Image classification data set "images" (dhruvp/wbc-classification on GitHub). Class labels (4): eosinophil, lymphocyte, monocyte, neutrophil.

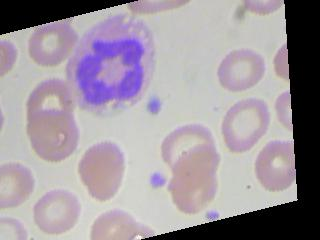
Label: neutrophil

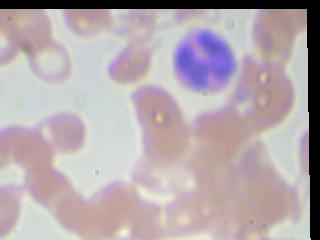
Label: eosinophil

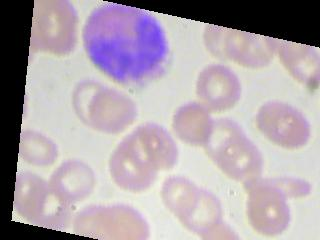
Label: eosinophil

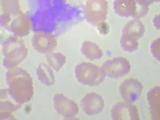
Label: monocyte

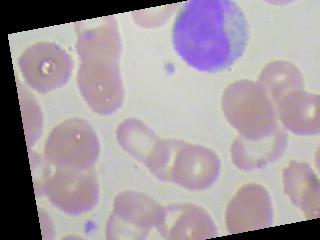
Label: monocyte

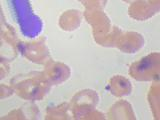
Label: lymphocyte
